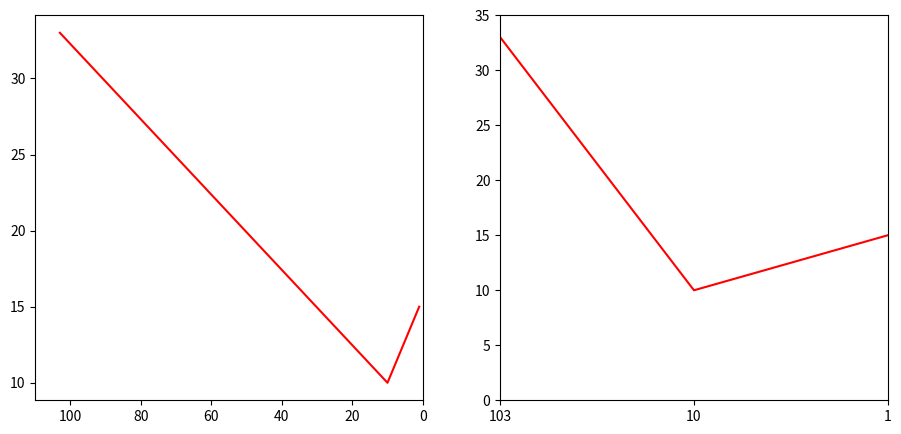

Write Python code to recreate this figure.
import numpy as np
from matplotlib import scale as mscale
from matplotlib import transforms as mtransforms
from matplotlib.ticker import FuncFormatter, Formatter, FixedLocator
from matplotlib import rcParams
import matplotlib.pyplot as plt

rcParams['axes.axisbelow'] = False

# 其实并没有用到这个类，用了个小trick，仅仅只是修改了axis的formatter，来伪装一下
# 但这并不知正道，我觉得标准的方法还是要先transform了再画图，但是这个类始终调不通
# 以后有时间再看
class CustomXScale(mscale.ScaleBase):
    name = 'custom'

    def __init__(self, axis, **kwargs):
        mscale.ScaleBase.__init__(self)

    def get_transform(self):
        return self.EqualIntervalTransform()

    def set_default_locators_and_formatters(self, axis):

        class FixFormatter(Formatter):
            def __call__(self, x, pos=None):
                return x

        axis.set_major_locator(FixedLocator([1, 2, 3]))
        axis.set_major_formatter(FixFormatter())
        axis.set_minor_formatter(FixFormatter())

    class EqualIntervalTransform(mtransforms.Transform):
        input_dims = 1
        output_dims  = 1
        is_separable = True
        has_inverse = True
        
        def __init__(self):
            mtransforms.Transform.__init__(self)

        def transform_non_affine(self, a):
            print(a)
            codebook = np.array([[103, 3], [10, 2], [1, 1]])
            count = len(a.ravel())
            res = np.zeros(count)
            for i in range(count):
                ai = a.ravel()[i]
                for j in range(len(codebook)):
                    c = codebook[j]
                    if c[0] == ai:
                        res[i] = c[1]
            res = res.reshape(a.shape)
            return res
            #return np.array([1, 2, 3])

        def inverted(self):
            return CustomXScale.InvertedEqualIntervalTransform()

    class InvertedEqualIntervalTransform(mtransforms.Transform):
        input_dims = 1
        output_dims  = 1
        is_separable = True
        has_inverse = True

        def __init__(self):
            mtransforms.Transform.__init__(self)

        def transform_non_affine(self, a):
            codebook = np.array([[103, 3], [10, 2], [1, 1]])
            count = len(a.ravel())
            res = np.zeros(count)
            for i in range(count):
                ai = a.ravel()[i]
                for j in range(len(codebook)):
                    c = codebook[j]
                    if c[1] == ai:
                        res[i] = c[0]
            res = res.reshape(a.shape)
            return res

        def inverted(self):
            return CustomXScale.EqualIntervalTransform()

x = np.array([103, 10, 1])
x_fake = np.array([3, 2, 1])  # a little trick
y = np.array([33, 10, 15])

plt.figure(figsize=(11, 5))
plt.subplot(121)
plt.xlim(110, 0)
plt.plot(x, y, 'r-')

# plot with customed scale
def fakeXticks(x, pos):
    if x == 1:
        return 1
    elif x == 2:
        return 10
    elif x == 3:
        return 103
    else:
        return x

formatter = FuncFormatter(fakeXticks)

ax = plt.subplot(122)
plt.axis([3, 1, 0, 35])
plt.xticks(x_fake)
ax.xaxis.set_major_formatter(formatter)
plt.yticks(np.linspace(0, 35, 8))
plt.plot(x_fake, y, 'r-')

plt.show()
